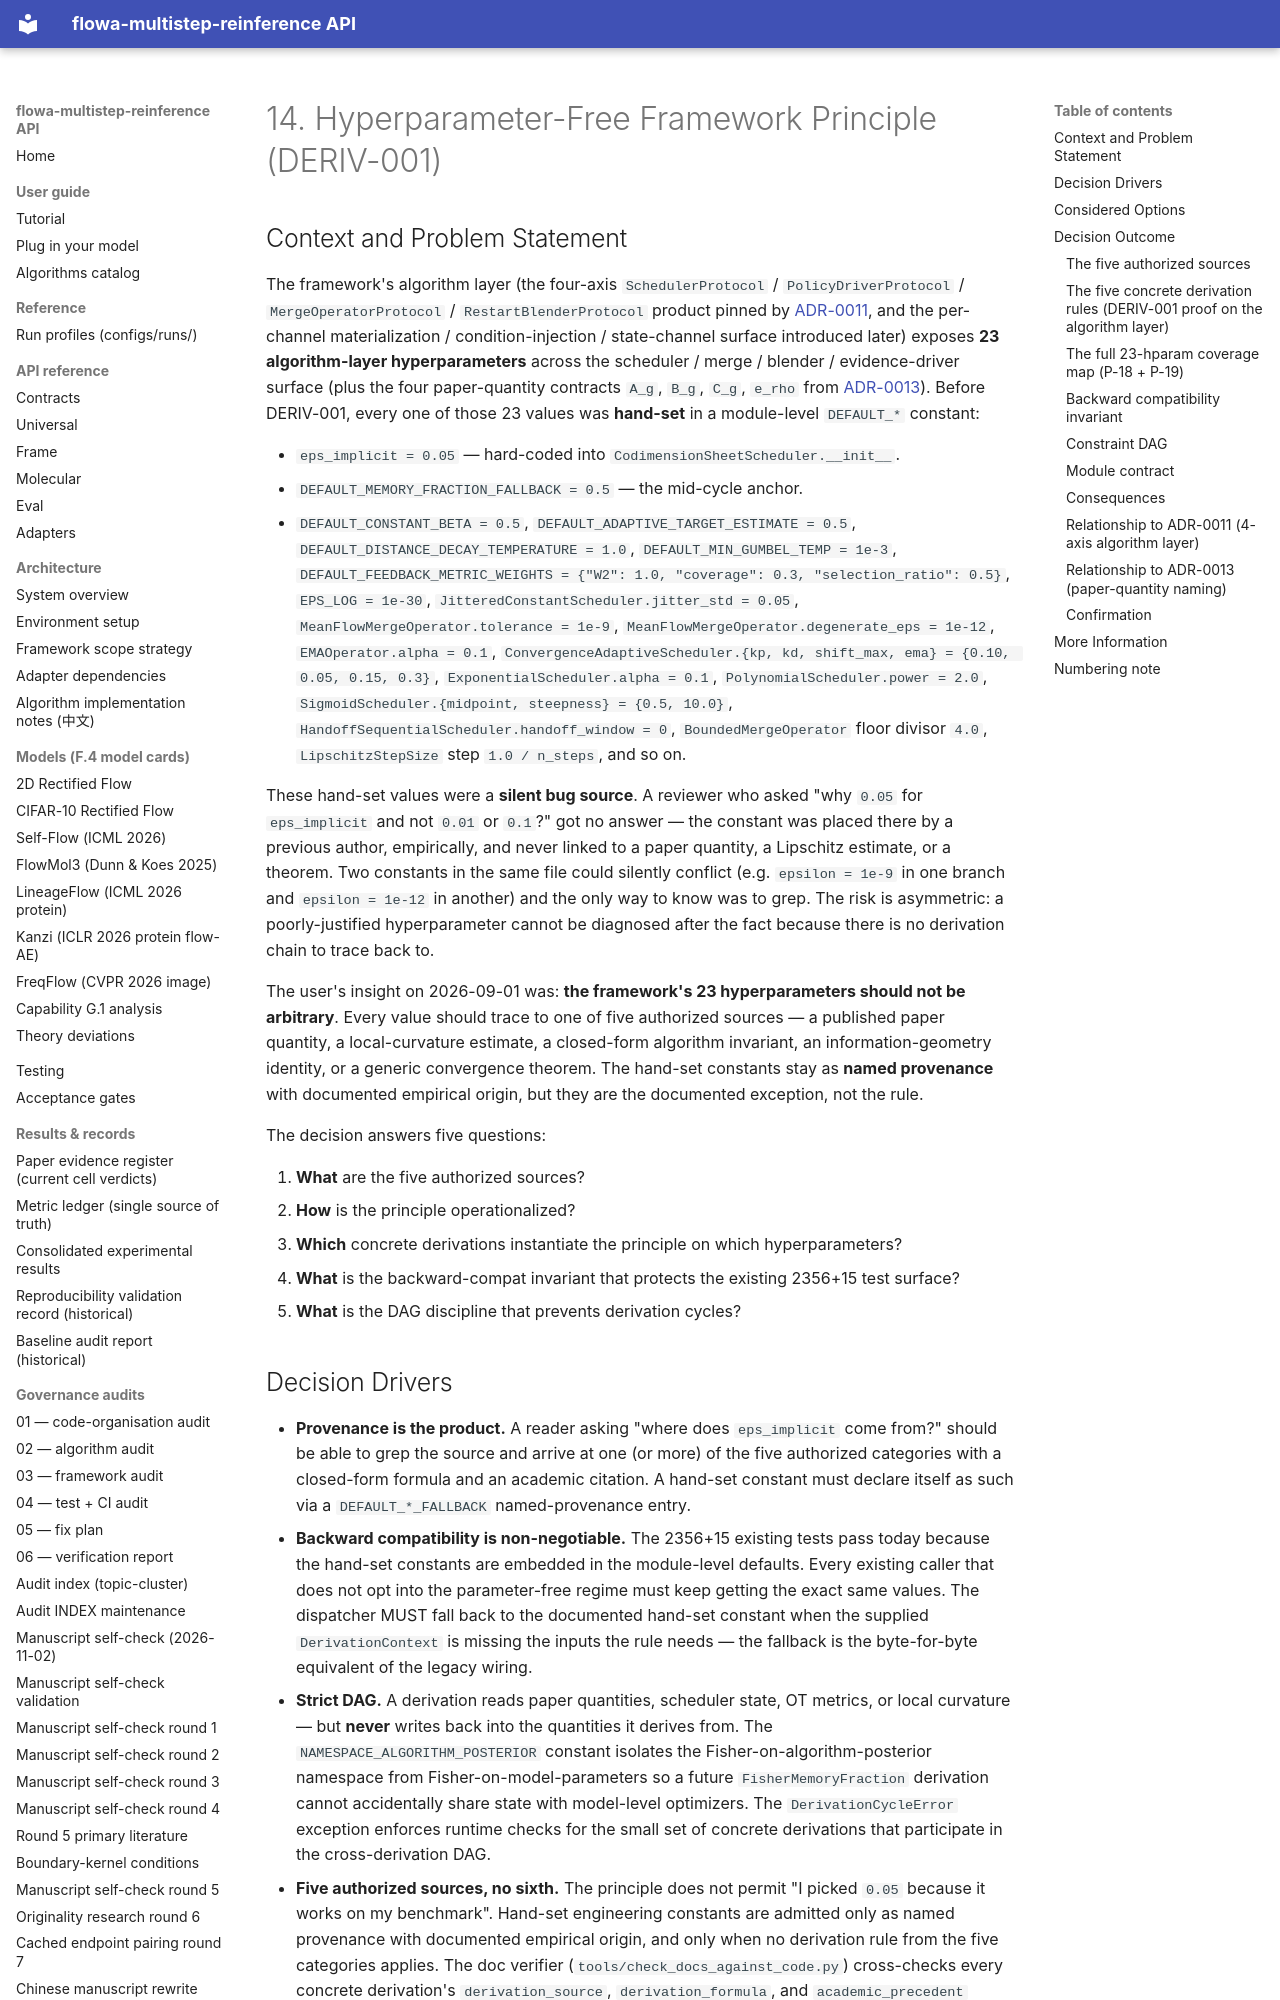

repository: silverenternal/flowa-multistep-reinference · page: adr/0014-hyperparameter-free-framework-principle/index.html · generator: mkdocs

---
status: accepted
date: 2026-09-01
deciders: flowa-maintainer
consulted: N/A
informed: N/A
---

# 14. Hyperparameter-Free Framework Principle (DERIV-001)

## Context and Problem Statement

The framework's algorithm layer (the four-axis
`SchedulerProtocol` / `PolicyDriverProtocol` /
`MergeOperatorProtocol` / `RestartBlenderProtocol` product pinned
by [ADR-0011](0011-algorithm-abstractions.md), and the per-channel
materialization / condition-injection / state-channel surface
introduced later) exposes **23 algorithm-layer hyperparameters**
across the scheduler / merge / blender / evidence-driver surface
(plus the four paper-quantity contracts `A_g`, `B_g`, `C_g`,
`e_rho` from [ADR-0013](0013-posterior-selection-drives-algorithm.md)).
Before DERIV-001, every one of those 23 values was **hand-set** in a
module-level `DEFAULT_*` constant:

* `eps_implicit = 0.05` — hard-coded into
  `CodimensionSheetScheduler.__init__`.
* `DEFAULT_MEMORY_FRACTION_FALLBACK = 0.5` — the mid-cycle anchor.
* `DEFAULT_CONSTANT_BETA = 0.5`,
  `DEFAULT_ADAPTIVE_TARGET_ESTIMATE = 0.5`,
  `DEFAULT_DISTANCE_DECAY_TEMPERATURE = 1.0`,
  `DEFAULT_MIN_GUMBEL_TEMP = 1e-3`,
  `DEFAULT_FEEDBACK_METRIC_WEIGHTS = {"W2": 1.0, "coverage": 0.3, "selection_ratio": 0.5}`,
  `EPS_LOG = 1e-30`,
  `JitteredConstantScheduler.jitter_std = 0.05`,
  `MeanFlowMergeOperator.tolerance = 1e-9`,
  `MeanFlowMergeOperator.degenerate_eps = 1e-12`,
  `EMAOperator.alpha = 0.1`,
  `ConvergenceAdaptiveScheduler.{kp, kd, shift_max, ema} = {0.10, 0.05, 0.15, 0.3}`,
  `ExponentialScheduler.alpha = 0.1`,
  `PolynomialScheduler.power = 2.0`,
  `SigmoidScheduler.{midpoint, steepness} = {0.5, 10.0}`,
  `HandoffSequentialScheduler.handoff_window = 0`,
  `BoundedMergeOperator` floor divisor `4.0`,
  `LipschitzStepSize` step `1.0 / n_steps`,
  and so on.

These hand-set values were a **silent bug source**. A reviewer who
asked "why `0.05` for `eps_implicit` and not `0.01` or `0.1`?" got
no answer — the constant was placed there by a previous author,
empirically, and never linked to a paper quantity, a Lipschitz
estimate, or a theorem. Two constants in the same file could
silently conflict (e.g. `epsilon = 1e-9` in one branch and
`epsilon = 1e-12` in another) and the only way to know was to grep.
The risk is asymmetric: a poorly-justified hyperparameter cannot be
diagnosed after the fact because there is no derivation chain to
trace back to.

The user's insight on 2026-09-01 was: **the framework's 23
hyperparameters should not be arbitrary**. Every value should
trace to one of five authorized sources — a published paper
quantity, a local-curvature estimate, a closed-form algorithm
invariant, an information-geometry identity, or a generic
convergence theorem. The hand-set constants stay as **named
provenance** with documented empirical origin, but they are the
documented exception, not the rule.

The decision answers five questions:

1. **What** are the five authorized sources?
2. **How** is the principle operationalized?
3. **Which** concrete derivations instantiate the principle
   on which hyperparameters?
4. **What** is the backward-compat invariant that protects the
   existing 2356+15 test surface?
5. **What** is the DAG discipline that prevents derivation
   cycles?
